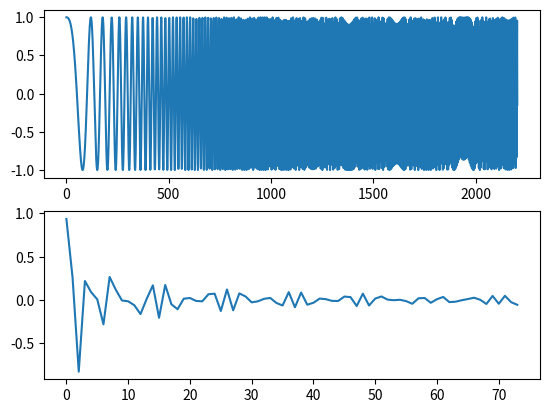

Python code for this plot:
# -*- coding: utf-8 -*-


# ***************************************************
# * File        : single_filter.py
# * Author      : Zhefeng Wang
# [redacted]
# * Date        : 2022-07-17
# * Version     : 0.1.071723
# * Description : 滤波算法
# * Link        : link
# * Requirement : 相关模块版本需求(例如: numpy >= 2.1.0)
# ***************************************************


import matplotlib.pyplot as plt
import numpy as np
import scipy.signal as signal
from scipy import signal


def limiting_filter(inputs, per):
    """
    限幅滤波(程序判断滤波法)
    Args:
        inputs:
        per:
    """
    pass


def median_filter(inputs, per):
    """
    中位值滤波
    Args:
        inputs:
        per:
    """
    pass


def arithmetic_average_filter(inputs, per):
    '''
    算术平均滤波法
    Args:
        inputs:
        per:
    '''
    if np.shape(inputs)[0] % per != 0:
        lengh = np.shape(inputs)[0] / per
        for x in range(int(np.shape(inputs)[0]),int(lengh + 1)*per):
            inputs = np.append(inputs,inputs[np.shape(inputs)[0]-1])
    inputs = inputs.reshape((-1,per))
    mean = []
    for tmp in inputs:
        mean.append(tmp.mean())
    return mean


def sliding_average_filter(inputs, per):
    '''
    递推平均滤波法(滑动平均滤波)
    Args:
        inputs:
        per: 
    filter = np.ones(200)*(1/200)
    sample_filter_03 = np.convolve(data,filter,'valid')
    sample_filter_012 = np.convolve(data,filter,'valid')
    '''
    if np.shape(inputs)[0] % per != 0:
        lengh = np.shape(inputs)[0] / per
        for x in range(int(np.shape(inputs)[0]),int(lengh + 1)*per):
            inputs = np.append(inputs,inputs[np.shape(inputs)[0]-1])
    inputs = inputs.reshape((-1,per))
    tmpmean = inputs[0].mean()
    mean = []
    for tmp in inputs:
        mean.append((tmpmean+tmp.mean())/2)
        tmpmean = tmp.mean()
    return mean


def median_average_filter(inputs, per):
    '''
    中位值平均滤波法(防脉冲干扰平均滤波)
    Args:
        inputs:
        per:
    '''
    if np.shape(inputs)[0] % per != 0:
        lengh = np.shape(inputs)[0] / per
        for x in range(int(np.shape(inputs)[0]),int(lengh + 1)*per):
            inputs = np.append(inputs,inputs[np.shape(inputs)[0]-1])
    inputs = inputs.reshape((-1,per))
    mean = []
    for tmp in inputs:
        tmp = np.delete(tmp,np.where(tmp==tmp.max())[0],axis = 0)
        tmp = np.delete(tmp,np.where(tmp==tmp.min())[0],axis = 0)
        mean.append(tmp.mean())
    return mean


def amplitude_limiting_average_filter(inputs, per, amplitude):
    '''
    限幅平均滤波法
    Args:
        inputs:
        per:
        amplitude: 限制最大振幅
    '''
    if np.shape(inputs)[0] % per != 0:
        lengh = np.shape(inputs)[0] / per
        for x in range(int(np.shape(inputs)[0]),int(lengh + 1)*per):
            inputs = np.append(inputs,inputs[np.shape(inputs)[0]-1])
    inputs = inputs.reshape((-1,per))
    mean = []
    tmpmean = inputs[0].mean()
    tmpnum = inputs[0][0] #上一次限幅后结果
    for tmp in inputs:
        for index,newtmp in enumerate(tmp):
            if np.abs(tmpnum-newtmp) > amplitude:
                tmp[index] = tmpnum
            tmpnum = newtmp
        mean.append((tmpmean+tmp.mean())/2)
        tmpmean = tmp.mean()
    return mean


def first_order_lag_filter(inputs, a):
    '''
    一阶滞后滤波法
    Args:
        inputs:
        a: 滞后程度决定因子, 0~1
    '''
    tmpnum = inputs[0] #上一次滤波结果
    for index,tmp in enumerate(inputs):
        inputs[index] = (1-a)*tmp + a*tmpnum
        tmpnum = tmp
    return inputs
 

def weight_backstep_average_filter(inputs, per):
    '''
    加权递推平均滤波法
    Args:
        inputs: 
        per:
    '''
    weight = np.array(range(1,np.shape(inputs)[0]+1)) # 权值列表
    weight = weight/weight.sum()

    for index,tmp in enumerate(inputs):
        inputs[index] = inputs[index]*weight[index]
    return inputs


def shake_off_filter(inputs, N):
    '''
    消抖滤波法
    Args:
        inputs:
        N: 消抖上限
    '''
    usenum = inputs[0] #有效值
    i = 0 # 标记计数器
    for index,tmp in enumerate(inputs):
        if tmp != usenum:
            i = i + 1
            if i >= N:
                i = 0
                inputs[index] = usenum
    return inputs


def amplitude_limiting_shake_off_filter(inputs, amplitude, N):
    '''
    限幅消抖滤波法
    Args:
        inputs:
        amplitude: 限制最大振幅
        N:         消抖上限
    '''
    tmpnum = inputs[0]
    for index,newtmp in enumerate(inputs):
        if np.abs(tmpnum-newtmp) > amplitude:
            inputs[index] = tmpnum
        tmpnum = newtmp
    usenum = inputs[0]
    i = 0
    for index2,tmp2 in enumerate(inputs):
        if tmp2 != usenum:
            i = i + 1
            if i >= N:
                i = 0
                inputs[index2] = usenum
    return inputs


def low_pass_filer(data, N, Wn):
    """
    低通滤波:  低通滤波指的是去除高于某一阈值频率的信号

    Args:
        data ([type]): 要过滤的信号
        N ([type]): 滤波器的阶数
        Wn ([type]): 归一化截止频率, Wn = 2 * 截止频率 / 采样频率
            - 根据采样定理, 采样频率要大于两倍的信号本身最大的频率, 才能还原信号. 
            - 截止频率一定小于信号本身最大的频率, 所以 Wn 一定在 0 和 1 之间
            - 当构造带通滤波器或者带阻滤波器时, Wn为长度为2的列表
        b: 滤波器的分子
        a: 滤波器的分母
    Returns:
        [type]: [description]
    """
    b, a = signal.butter(N = N, Wn = Wn, btype = "lowpass")
    filted_data = signal.filtfilt(b, a, data)
    return filted_data


def high_pass_filter(data, N, Wn):
    """
    高通滤波: 高通滤波去除低于某一频率的信号

    Args:
        data ([type]): 要过滤的信号
        N ([type]): 滤波器的阶数
        Wn ([type]): 归一化截止频率, Wn = 2 * 截止频率 / 采样频率
            - 根据采样定理, 采样频率要大于两倍的信号本身最大的频率, 才能还原信号. 
            - 截止频率一定小于信号本身最大的频率, 所以 Wn 一定在 0 和 1 之间
            - 当构造带通滤波器或者带阻滤波器时, Wn为长度为2的列表
        b: 滤波器的分子
        a: 滤波器的分母

    Returns:
        [type]: [description]
    """
    b, a = signal.butter(N = N, Wn = Wn, btype = "highpass")
    filted_data = signal.filtfilt(b, a, data)
    return filted_data


def band_pass_filter(data, N, Wn):
    """
    带通滤波: 带通滤波指的是类似低通高通的结合保留中间频率信号

    Args:
        data ([type]): 要过滤的信号
        N ([type]): 滤波器的阶数
        Wn ([type]): 归一化截止频率, Wn = 2 * 截止频率 / 采样频率
            - 根据采样定理, 采样频率要大于两倍的信号本身最大的频率, 才能还原信号. 
            - 截止频率一定小于信号本身最大的频率, 所以 Wn 一定在 0 和 1 之间
            - 当构造带通滤波器或者带阻滤波器时, Wn为长度为2的列表
        b: 滤波器的分子
        a: 滤波器的分母

    Returns:
        [type]: [description]
    """
    b, a = signal.butter(N = N, Wn = Wn, btype = "bandpass")
    filted_data = signal.filtfilt(b, a, data)
    return filted_data


def band_stop_filter(data, N, Wn):
    """
    带阻滤波: 带阻滤波也是低通高通的结合只是过滤掉的是中间部分

    Args:
        data ([type]): 要过滤的信号
        N ([type]): 滤波器的阶数
        Wn ([type]): 归一化截止频率, Wn = 2 * 截止频率 / 采样频率
            - 根据采样定理, 采样频率要大于两倍的信号本身最大的频率, 才能还原信号. 
            - 截止频率一定小于信号本身最大的频率, 所以 Wn 一定在 0 和 1 之间
            - 当构造带通滤波器或者带阻滤波器时, Wn为长度为2的列表
        b: 滤波器的分子
        a: 滤波器的分母

    Returns:
        [type]: [description]
    """
    b, a = signal.butter(N = N, Wn = Wn, btype = "bandstop")
    filted_data = signal.filtfilt(b, a, data)
    return filted_data




# 测试代码 main 函数
def main():
    num = signal.chirp(np.arange(0, 0.5, 1 / 4410.0), f0 = 10, t1 = 0.5, f1 = 1000.0)
    result = arithmetic_average_filter(num.copy(), 30)
    plt.subplot(2, 1, 1)
    plt.plot(num)
    plt.subplot(2, 1, 2)
    plt.plot(result)
    plt.show()

if __name__ == "__main__":
    main()

